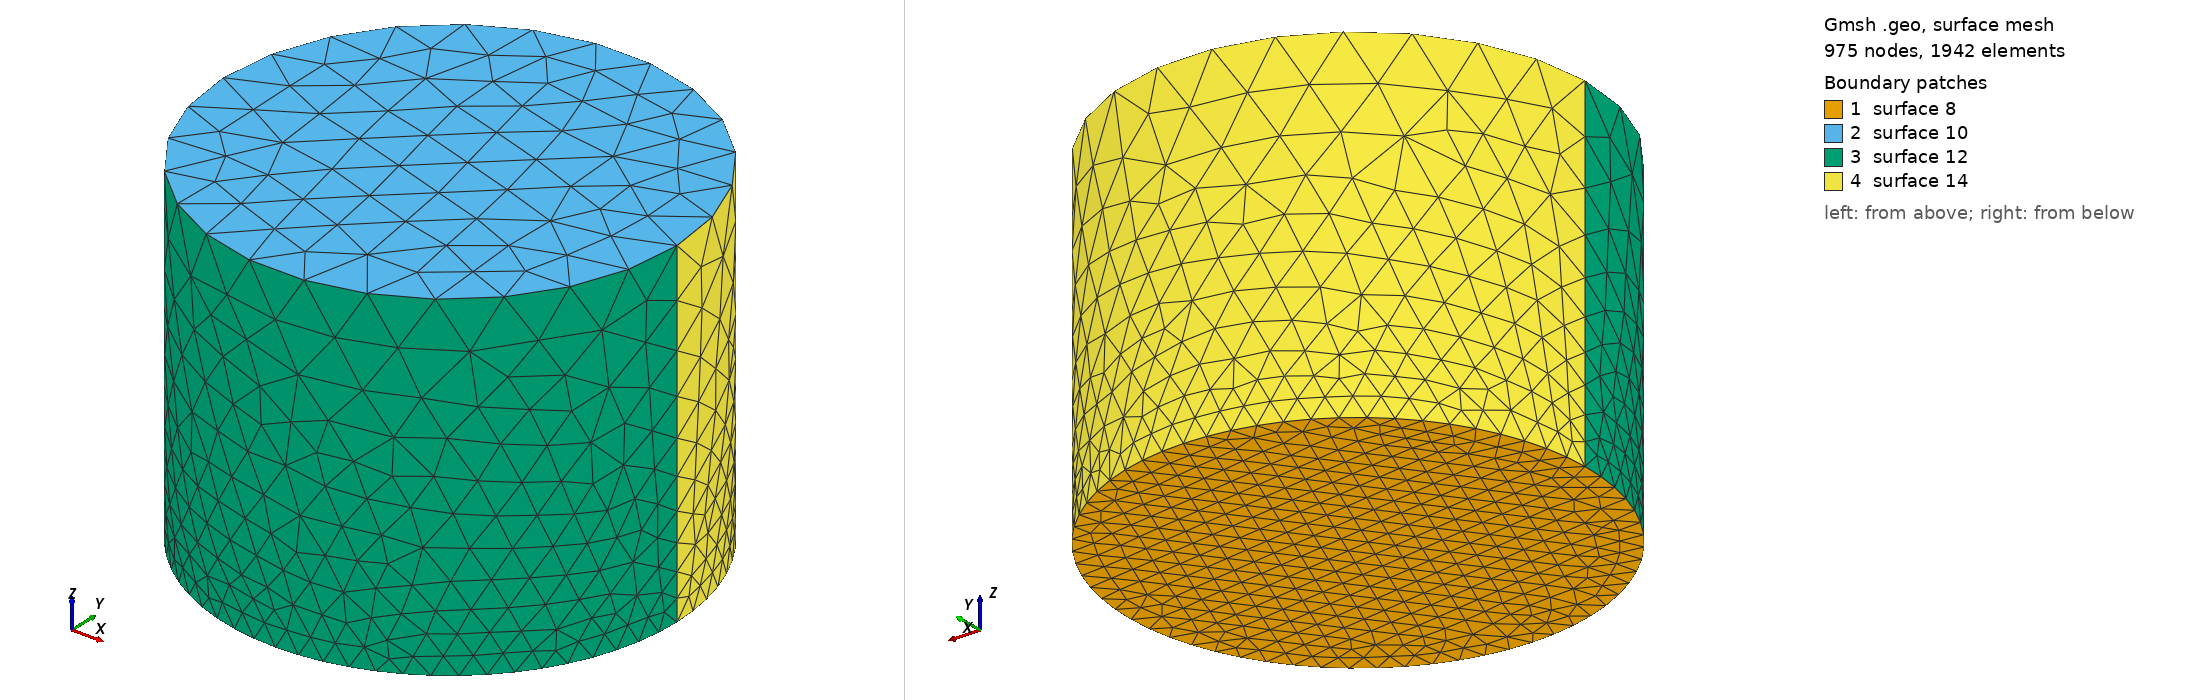

Gmsh geometry script, surface-meshed: 975 nodes, 1942 surface elements. Boundary patches (legend numbers): 1 surface 8, 2 surface 10, 3 surface 12, 4 surface 14. Left view from above one corner, right view from below the opposite corner. The script declares no physical surfaces, so the legend lists its geometric surfaces. The drawing asked Gmsh for element sizes between 1% and 20% of the model's largest extent; the script's own settings can give other sizes.

=== pipe3D.geo (drawn) ===
cl1 = 0.5;
cl = 0.2;
r = 2;
h = 3;
Point(1) = {0, 0, 0, cl};
Point(2) = {r, 0, 0, cl};
Point(3) = {-r, 0, 0, cl};
Point(4) = {r, 0, h, cl1};
Point(5) = {0, 0, h, cl1};
Point(6) = {-r, 0, h, cl1};
Circle(1) = {3, 1, 2};
Circle(2) = {2, 1, 3};
Circle(3) = {6, 5, 4};
Circle(4) = {4, 5, 6};
Line(5) = {2, 4};
Line(6) = {3, 6};
Line Loop(8) = {2, 1};
Plane Surface(8) = {8};
Line Loop(10) = {4, 3};
Plane Surface(10) = {10};
Line Loop(12) = {5, -3, -6, 1};
Ruled Surface(12) = {12};
Line Loop(14) = {4, -6, -2, 5};
Ruled Surface(14) = {14};
Surface Loop(16) = {14, 10, 12, 8};
Volume(16) = {16};
